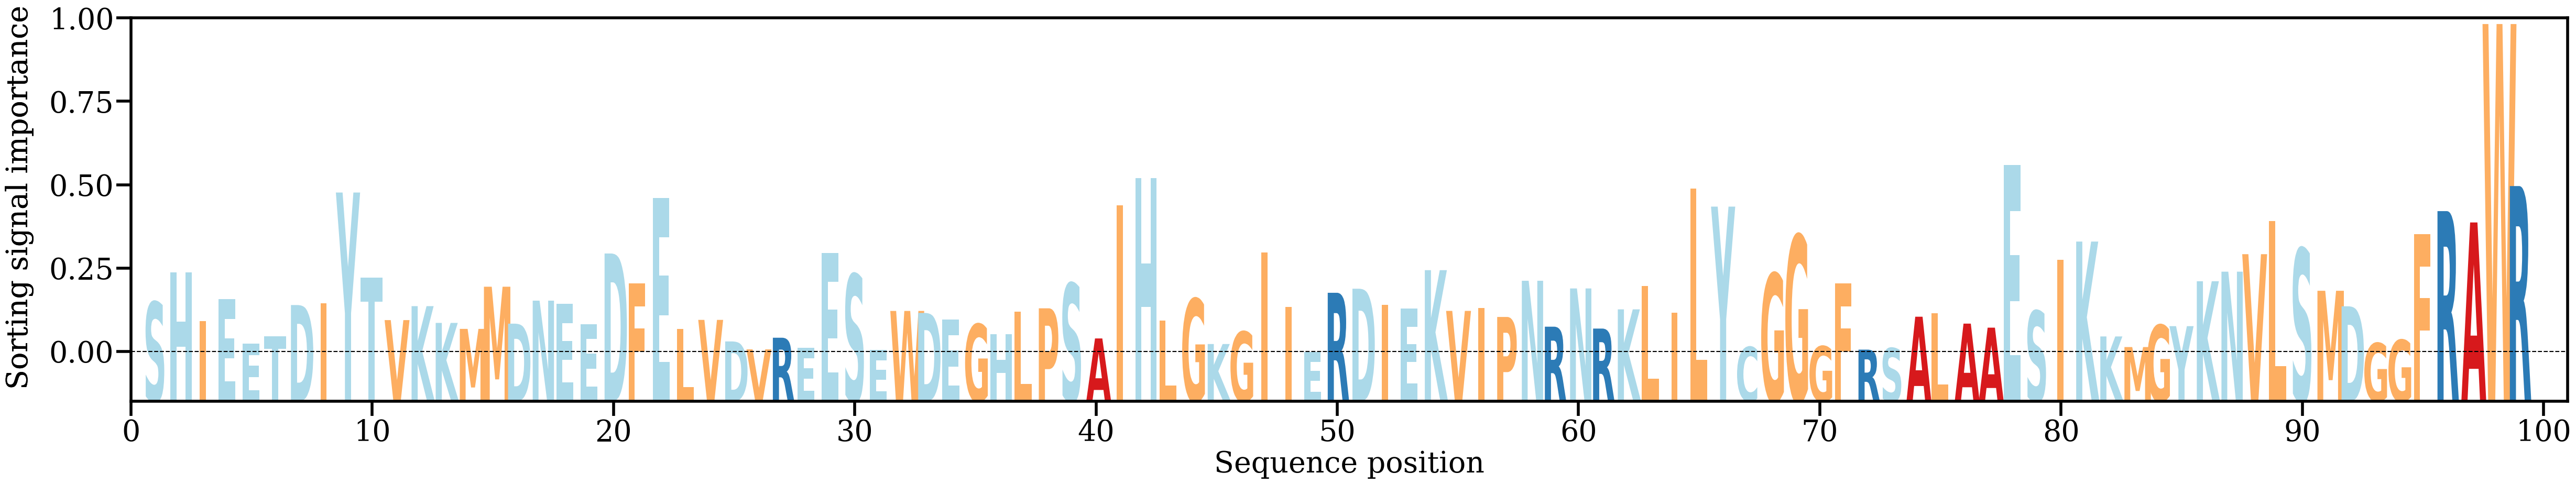

The data file committed next to this chart (first rows):
AA, Alpha
S, [0.0085294]
H, [0.01357409]
I, [0.00529477]
E, [0.00898616]
E, [0.00147536]
T, [0.00275001]
D, [0.00801653]
I, [0.00835314]
Y, [0.02706521]
T, [0.01263613]
V, [0.00546874]
K, [0.0078305]
K, [0.00499271]
M, [0.00398132]
M, [0.01111833]
D, [0.00486638]
N, [0.00876274]
E, [0.00820403]
E, [0.00480175]
D, [0.01674483]
F, [0.01169374]
E, [0.02616773]
L, [0.00399011]
V, [0.00550613]
D, [0.00185809]
V, [0.00051329]
R, [0.00248474]
E, [0.0008124]
E, [0.01684062]
S, [0.01321339]
E, [0.00038447]
W, [0.00701904]
D, [0.00668327]
E, [0.00558887]
G, [0.00478667]
H, [0.0030594]
L, [0.00686484]
P, [0.00746477]
S, [0.01167941]
A, [0.00236412]
I, [0.02486629]
H, [0.02950122]
L, [0.00542911]
G, [0.0090827]
K, [0.00141906]
G, [0.0035064]
I, [0.01691403]
I, [0.007677]
E, [3.466452e-05]
R, [0.01009245]
D, [0.01078044]
I, [0.0080818]
E, [0.00740349]
K, [0.01392073]
V, [0.00702732]
I, [0.00754911]
P, [0.00600039]
N, [0.01212669]
R, [0.00435449]
N, [0.01082703]
... 39 more rows
